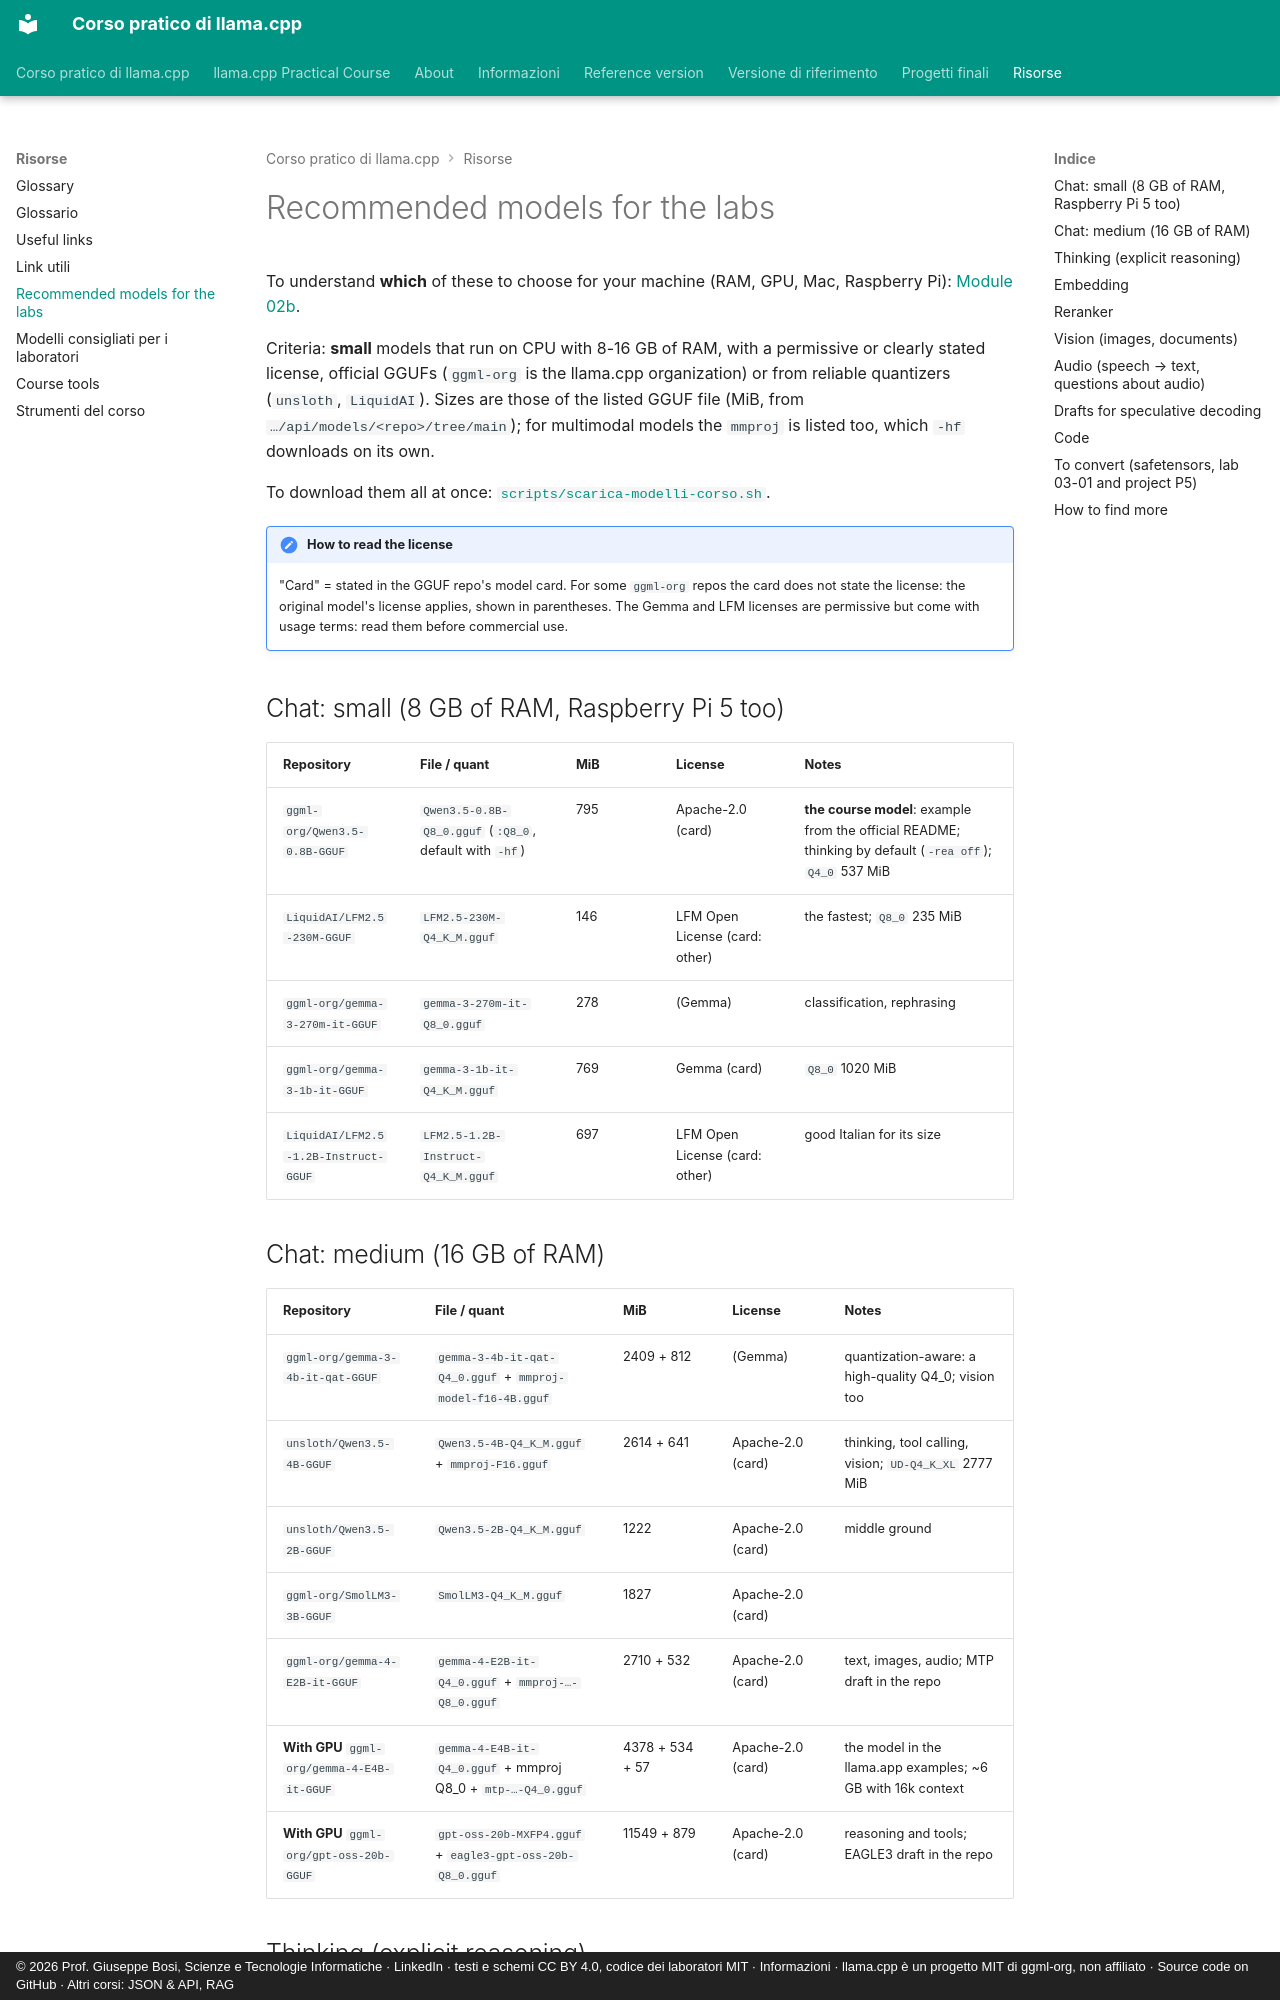

repository: JoeBosi/llama-cpp-course · page: risorse/modelli-consigliati.en/index.html · generator: mkdocs · copyright: © 2026 Prof. Giuseppe Bosi, Scienze e Tecnologie Informatiche · LinkedIn · testi e schemi CC BY 4.0, codice dei laboratori MIT · Informazioni · llama.cpp è un progetto MIT di ggml-org, non affiliato · Source code on GitHub · Altri corsi: JSON & API, RAG

# Recommended models for the labs

To understand **which** of these to choose for your machine (RAM, GPU, Mac, Raspberry Pi): [Module 02b](../moduli/02b-scegliere-modello/README.md).

Criteria: **small** models that run on CPU with 8-16 GB of RAM, with a permissive or clearly stated license,
official GGUFs (`ggml-org` is the llama.cpp organization) or from reliable quantizers (`unsloth`,
`LiquidAI`). Sizes are those of the listed GGUF file (MiB, from `…/api/models/<repo>/tree/main`);
for multimodal models the `mmproj` is listed too, which `-hf` downloads on its own.

To download them all at once: [`scripts/scarica-modelli-corso.sh`](strumenti.md#scarica-modelli-corsosh).

!!! note "How to read the license"
    "Card" = stated in the GGUF repo's model card. For some `ggml-org` repos the card does not state the
    license: the original model's license applies, shown in parentheses. The Gemma and LFM licenses are permissive
    but come with usage terms: read them before commercial use.

## Chat: small (8 GB of RAM, Raspberry Pi 5 too)

| Repository | File / quant | MiB | License | Notes |
|---|---|---|---|---|
| `ggml-org/Qwen3.5-0.8B-GGUF` | `Qwen3.5-0.8B-Q8_0.gguf` (`:Q8_0`, default with `-hf`) | 795 | Apache-2.0 (card) | **the course model**: example from the official README; thinking by default (`-rea off`); `Q4_0` 537 MiB |
| `LiquidAI/LFM2.5-230M-GGUF` | `LFM2.5-230M-Q4_K_M.gguf` | 146 | LFM Open License (card: other) | the fastest; `Q8_0` 235 MiB |
| `ggml-org/gemma-3-270m-it-GGUF` | `gemma-3-270m-it-Q8_0.gguf` | 278 | (Gemma) | classification, rephrasing |
| `ggml-org/gemma-3-1b-it-GGUF` | `gemma-3-1b-it-Q4_K_M.gguf` | 769 | Gemma (card) | `Q8_0` 1020 MiB |
| `LiquidAI/LFM2.5-1.2B-Instruct-GGUF` | `LFM2.5-1.2B-Instruct-Q4_K_M.gguf` | 697 | LFM Open License (card: other) | good Italian for its size |
